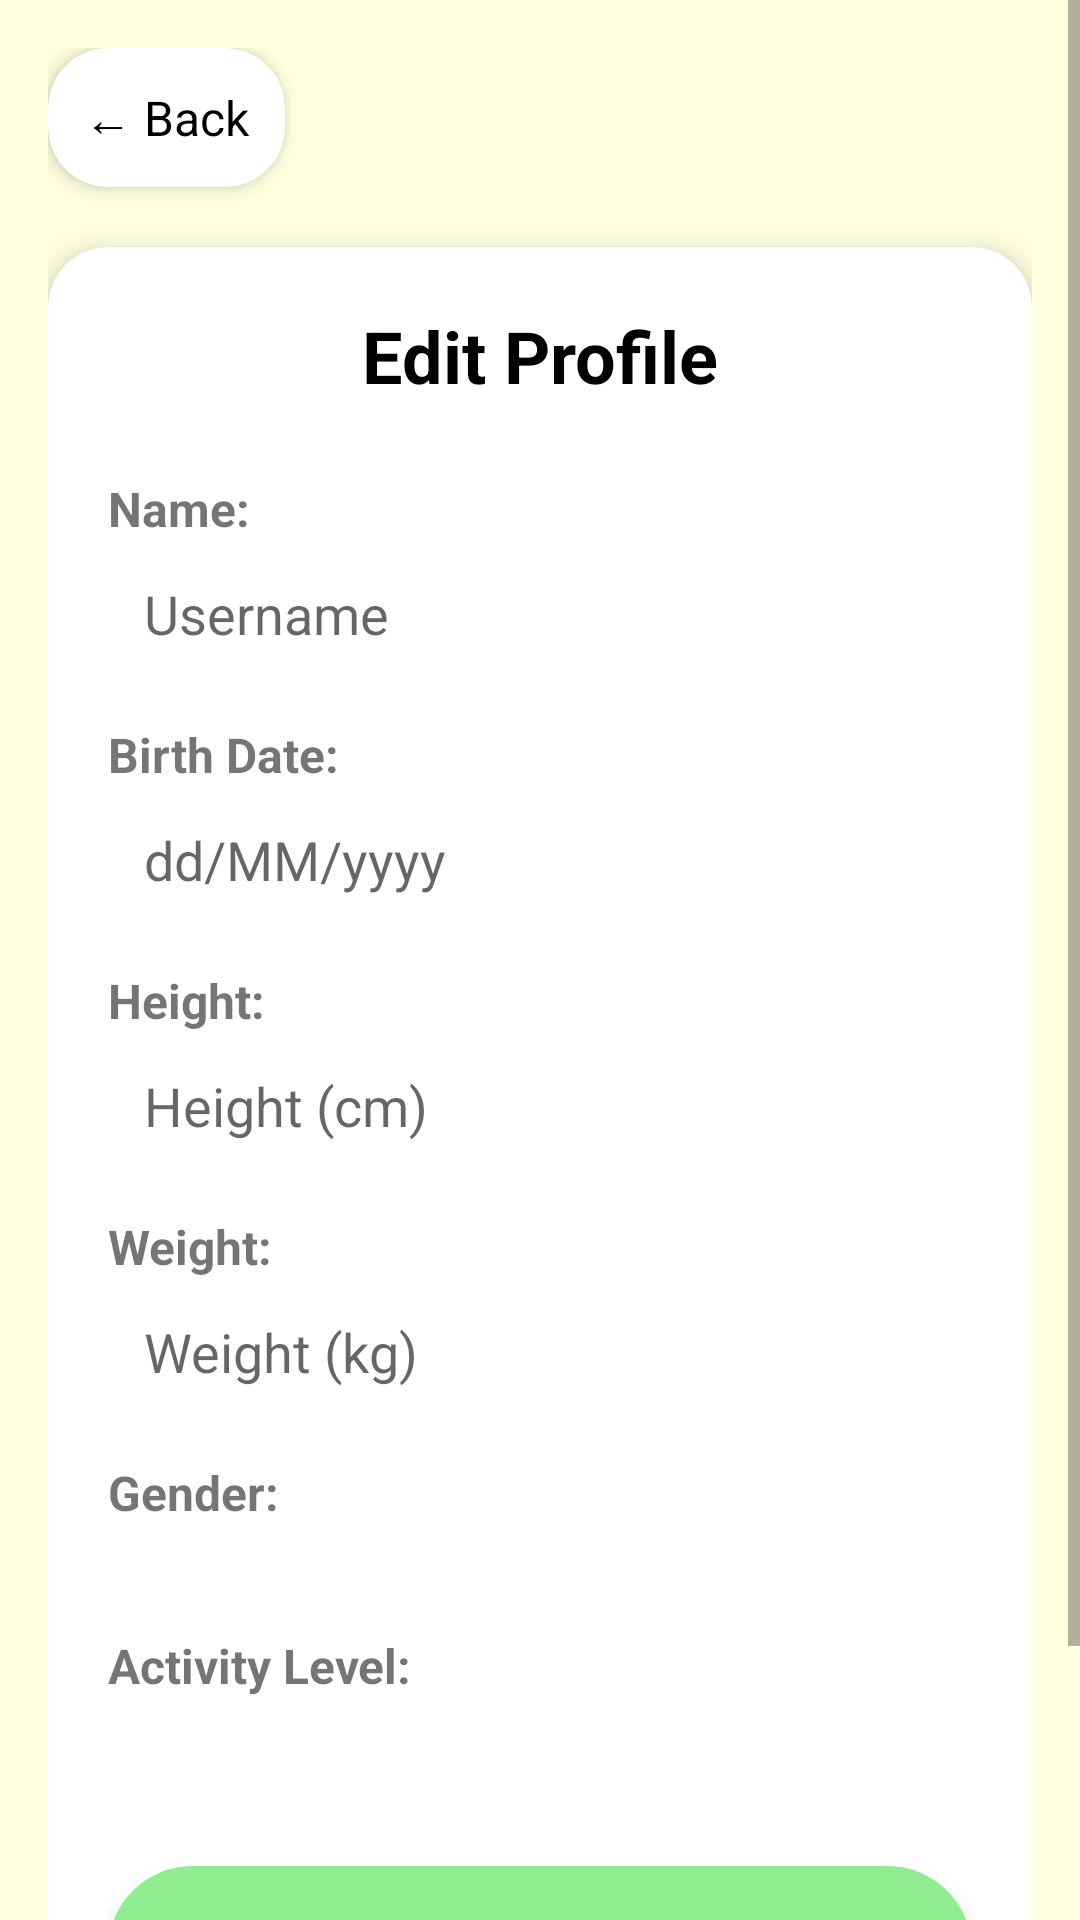

Android layout source for this screen:
<!-- AndroidManifest.xml: application theme Theme.FoodTracking -->
<!-- res/layout/activity_edit_profile.xml -->
<?xml version="1.0" encoding="utf-8"?>
<ScrollView xmlns:android="http://schemas.android.com/apk/res/android"
    android:layout_width="match_parent"
    android:layout_height="match_parent"
    xmlns:app="http://schemas.android.com/apk/res-auto"
    android:background="@color/light_yellow">

    <LinearLayout
        android:layout_width="match_parent"
        android:layout_height="wrap_content"
        android:orientation="vertical"
        android:padding="16dp">

        
        <androidx.cardview.widget.CardView
            android:id="@+id/btnBackBox"
            android:layout_width="wrap_content"
            android:layout_height="wrap_content"
            android:layout_marginBottom="12dp"
            android:clickable="true"
            android:focusable="true"
            android:foreground="?attr/selectableItemBackground"
            app:cardCornerRadius="20dp"
            app:cardElevation="4dp">

            <TextView
                android:layout_width="wrap_content"
                android:layout_height="wrap_content"
                android:text="← Back"
                android:padding="12dp"
                android:textSize="16sp"
                android:textColor="#000000" />
        </androidx.cardview.widget.CardView>

        
        <androidx.cardview.widget.CardView
            android:layout_width="match_parent"
            android:layout_height="wrap_content"
            app:cardCornerRadius="20dp"
            app:cardElevation="6dp"
            android:layout_marginTop="8dp"
            android:layout_marginBottom="16dp">

            <LinearLayout
                android:layout_width="match_parent"
                android:layout_height="wrap_content"
                android:orientation="vertical"
                android:padding="20dp">

                
                <TextView
                    android:layout_width="match_parent"
                    android:layout_height="wrap_content"
                    android:text="Edit Profile"
                    android:textSize="24sp"
                    android:textStyle="bold"
                    android:textColor="#000000"
                    android:gravity="center"
                    android:layout_marginBottom="24dp" />

                
                <TextView
                    android:layout_width="wrap_content"
                    android:layout_height="wrap_content"
                    android:text="Name:"
                    android:textSize="16sp"
                    android:textStyle="bold" />

                <EditText
                    android:id="@+id/etUsername"
                    android:layout_width="match_parent"
                    android:layout_height="wrap_content"
                    android:hint="Username"
                    android:background="#FFFFFF"
                    android:padding="12dp"
                    android:layout_marginBottom="12dp" />

                
                <TextView
                    android:layout_width="wrap_content"
                    android:layout_height="wrap_content"
                    android:text="Birth Date:"
                    android:textSize="16sp"
                    android:textStyle="bold" />

                <EditText
                    android:id="@+id/etBirth"
                    android:layout_width="match_parent"
                    android:layout_height="wrap_content"
                    android:hint="dd/MM/yyyy"
                    android:focusable="false"
                    android:background="#FFFFFF"
                    android:padding="12dp"
                    android:layout_marginBottom="12dp" />

                
                <TextView
                    android:layout_width="wrap_content"
                    android:layout_height="wrap_content"
                    android:text="Height:"
                    android:textSize="16sp"
                    android:textStyle="bold" />

                <EditText
                    android:id="@+id/etHeight"
                    android:layout_width="match_parent"
                    android:layout_height="wrap_content"
                    android:hint="Height (cm)"
                    android:inputType="numberDecimal"
                    android:background="#FFFFFF"
                    android:padding="12dp"
                    android:layout_marginBottom="12dp" />

                
                <TextView
                    android:layout_width="wrap_content"
                    android:layout_height="wrap_content"
                    android:text="Weight:"
                    android:textSize="16sp"
                    android:textStyle="bold" />

                <EditText
                    android:id="@+id/etWeight"
                    android:layout_width="match_parent"
                    android:layout_height="wrap_content"
                    android:hint="Weight (kg)"
                    android:inputType="numberDecimal"
                    android:background="#FFFFFF"
                    android:padding="12dp"
                    android:layout_marginBottom="12dp" />

                
                <TextView
                    android:layout_width="wrap_content"
                    android:layout_height="wrap_content"
                    android:text="Gender:"
                    android:textSize="16sp"
                    android:textStyle="bold" />

                <Spinner
                    android:id="@+id/spGender"
                    android:layout_width="match_parent"
                    android:layout_height="wrap_content"
                    android:background="#FFFFFF"
                    android:padding="12dp"
                    android:layout_marginBottom="12dp" />

                
                <TextView
                    android:layout_width="wrap_content"
                    android:layout_height="wrap_content"
                    android:text="Activity Level:"
                    android:textSize="16sp"
                    android:textStyle="bold" />

                <Spinner
                    android:id="@+id/spActivityLevel"
                    android:layout_width="match_parent"
                    android:layout_height="wrap_content"
                    android:background="#FFFFFF"
                    android:padding="12dp"
                    android:layout_marginBottom="24dp" />

                
                <androidx.cardview.widget.CardView
                    android:id="@+id/btnSave"
                    android:layout_width="match_parent"
                    android:layout_height="wrap_content"
                    app:cardCornerRadius="30dp"
                    app:cardElevation="6dp"
                    android:clickable="true"
                    android:focusable="true"
                    android:foreground="?attr/selectableItemBackground"
                    android:layout_marginTop="8dp"
                    android:layout_marginBottom="16dp">

                    <TextView
                        android:layout_width="match_parent"
                        android:layout_height="wrap_content"
                        android:text="Save"
                        android:gravity="center"
                        android:padding="16dp"
                        android:textSize="18sp"
                        android:textStyle="bold"
                        android:textColor="@android:color/white"
                        android:background="#90EE90" />
                </androidx.cardview.widget.CardView>

            </LinearLayout>
        </androidx.cardview.widget.CardView>

    </LinearLayout>
</ScrollView>
<!-- resources referenced by this layout -->
<resources>
  <color name="light_yellow">#FFFFE0</color>
  <style name="Theme.FoodTracking" parent="Theme.AppCompat.Light.NoActionBar">
          
          <item name="colorPrimary">@color/lavender</item>
          <item name="colorPrimaryVariant">@color/lavender</item>
          <item name="colorOnPrimary">@color/white</item>
  
          <item name="colorSecondary">@color/teal_200</item>
          <item name="colorSecondaryVariant">@color/teal_700</item>
          <item name="colorOnSecondary">@color/black</item>
  
          <item name="android:statusBarColor">?attr/colorPrimaryVariant</item>
  
          <item name="colorPrimaryDark">@color/purple_700</item>
          <item name="colorAccent">@color/teal_200</item>
      </style>
  <color name="lavender">#8692f7</color>
  <color name="white">#FFFFFFFF</color>
  <color name="teal_200">#FF03DAC5</color>
  <color name="teal_700">#FF018786</color>
  <color name="black">#FF000000</color>
  <color name="purple_700">#FF3700B3</color>
</resources>
